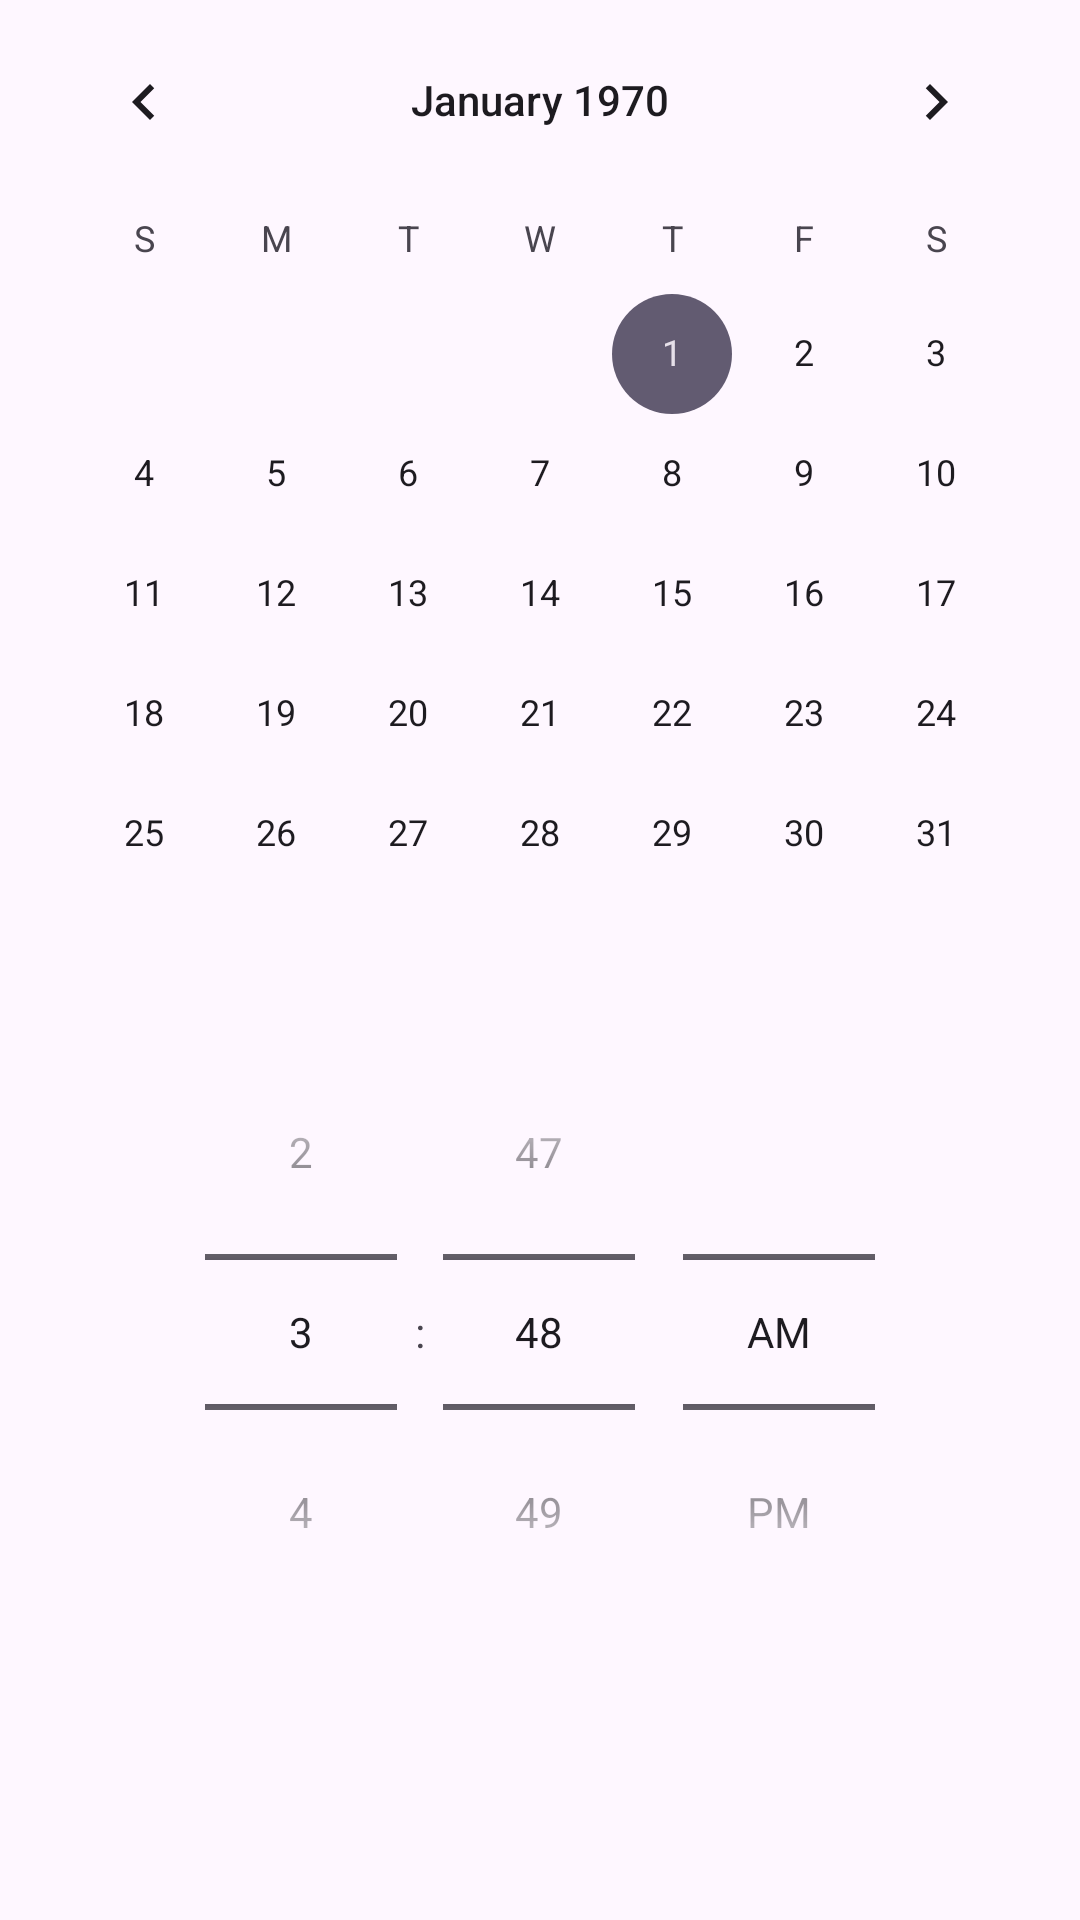

Reconstruct the res/layout file that produces this screen, plus the resources it refers to.
<!-- AndroidManifest.xml: application theme Theme.Ping -->
<!-- res/layout/dialog_ping_add.xml -->
<?xml version="1.0" encoding="utf-8"?>
<layout xmlns:android="http://schemas.android.com/apk/res/android"
    xmlns:app="http://schemas.android.com/apk/res-auto"
    xmlns:tools="http://schemas.android.com/tools"
    tools:ignore="MissingDefaultResource">
    
    <data>
    
    </data>
    
    <androidx.constraintlayout.widget.ConstraintLayout
        android:layout_width="match_parent"
        android:layout_height="wrap_content">
        
        <CalendarView
            android:id="@+id/add_post_dp"
            android:layout_width="wrap_content"
            android:layout_height="wrap_content"
            app:layout_constraintEnd_toEndOf="parent"
            app:layout_constraintStart_toStartOf="parent"
            app:layout_constraintTop_toTopOf="parent" />
        
        <TimePicker
            android:id="@+id/add_post_tp"
            android:layout_width="match_parent"
            android:layout_height="wrap_content"
            android:timePickerMode="spinner"
            app:layout_constraintTop_toBottomOf="@id/add_post_dp" />
    
    </androidx.constraintlayout.widget.ConstraintLayout>
</layout>
<!-- resources referenced by this layout -->
<resources>
  <style name="Theme.Ping" parent="Base.Theme.Ping" />
  <style name="Base.Theme.Ping" parent="Theme.Material3.DayNight.NoActionBar">
          
          <item name="background">@color/white</item>
          <item name="colorPrimary">@color/ic_launcher_background</item>
      </style>
  <color name="white">#FFFFFFFF</color>
  <color name="ic_launcher_background">#1EB1EB</color>
</resources>
